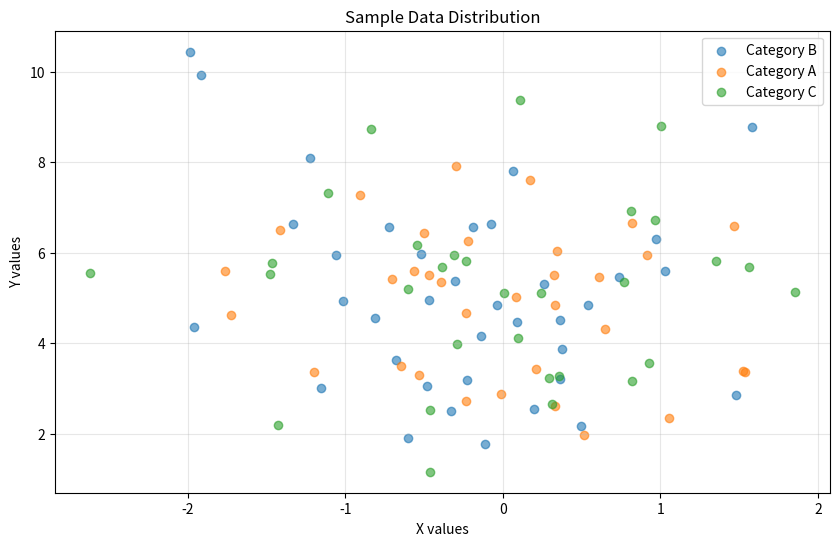

This figure's Python source:
import pandas
import pandas as pd
import numpy as np
import matplotlib.pyplot as plt

# Set random seed for reproducibility
np.random.seed(42)

print("Setup complete!")

# Create sample data
# Generate sample dataset with pandas
n_samples = 100

data = {
    'x': np.random.randn(n_samples),
    'y': np.random.randn(n_samples) * 2 + 5,
    'category': np.random.choice(['A', 'B', 'C'], n_samples)
}

df = pd.DataFrame(data)
print(f"Created DataFrame with {len(df)} rows")
print("\nFirst 5 rows:")
df.head()

# Visualize the data
plt.figure(figsize=(10, 6))

# Scatter plot colored by category
for category in df['category'].unique():
    mask = df['category'] == category
    plt.scatter(df[mask]['x'], df[mask]['y'], label=f'Category {category}', alpha=0.6)

plt.xlabel('X values')
plt.ylabel('Y values')
plt.title('Sample Data Distribution')
plt.legend()
plt.grid(True, alpha=0.3)
plt.show()

# Summary statistics
print("\nSummary statistics by category:")
df.groupby('category').agg(['mean', 'std']).round(2)